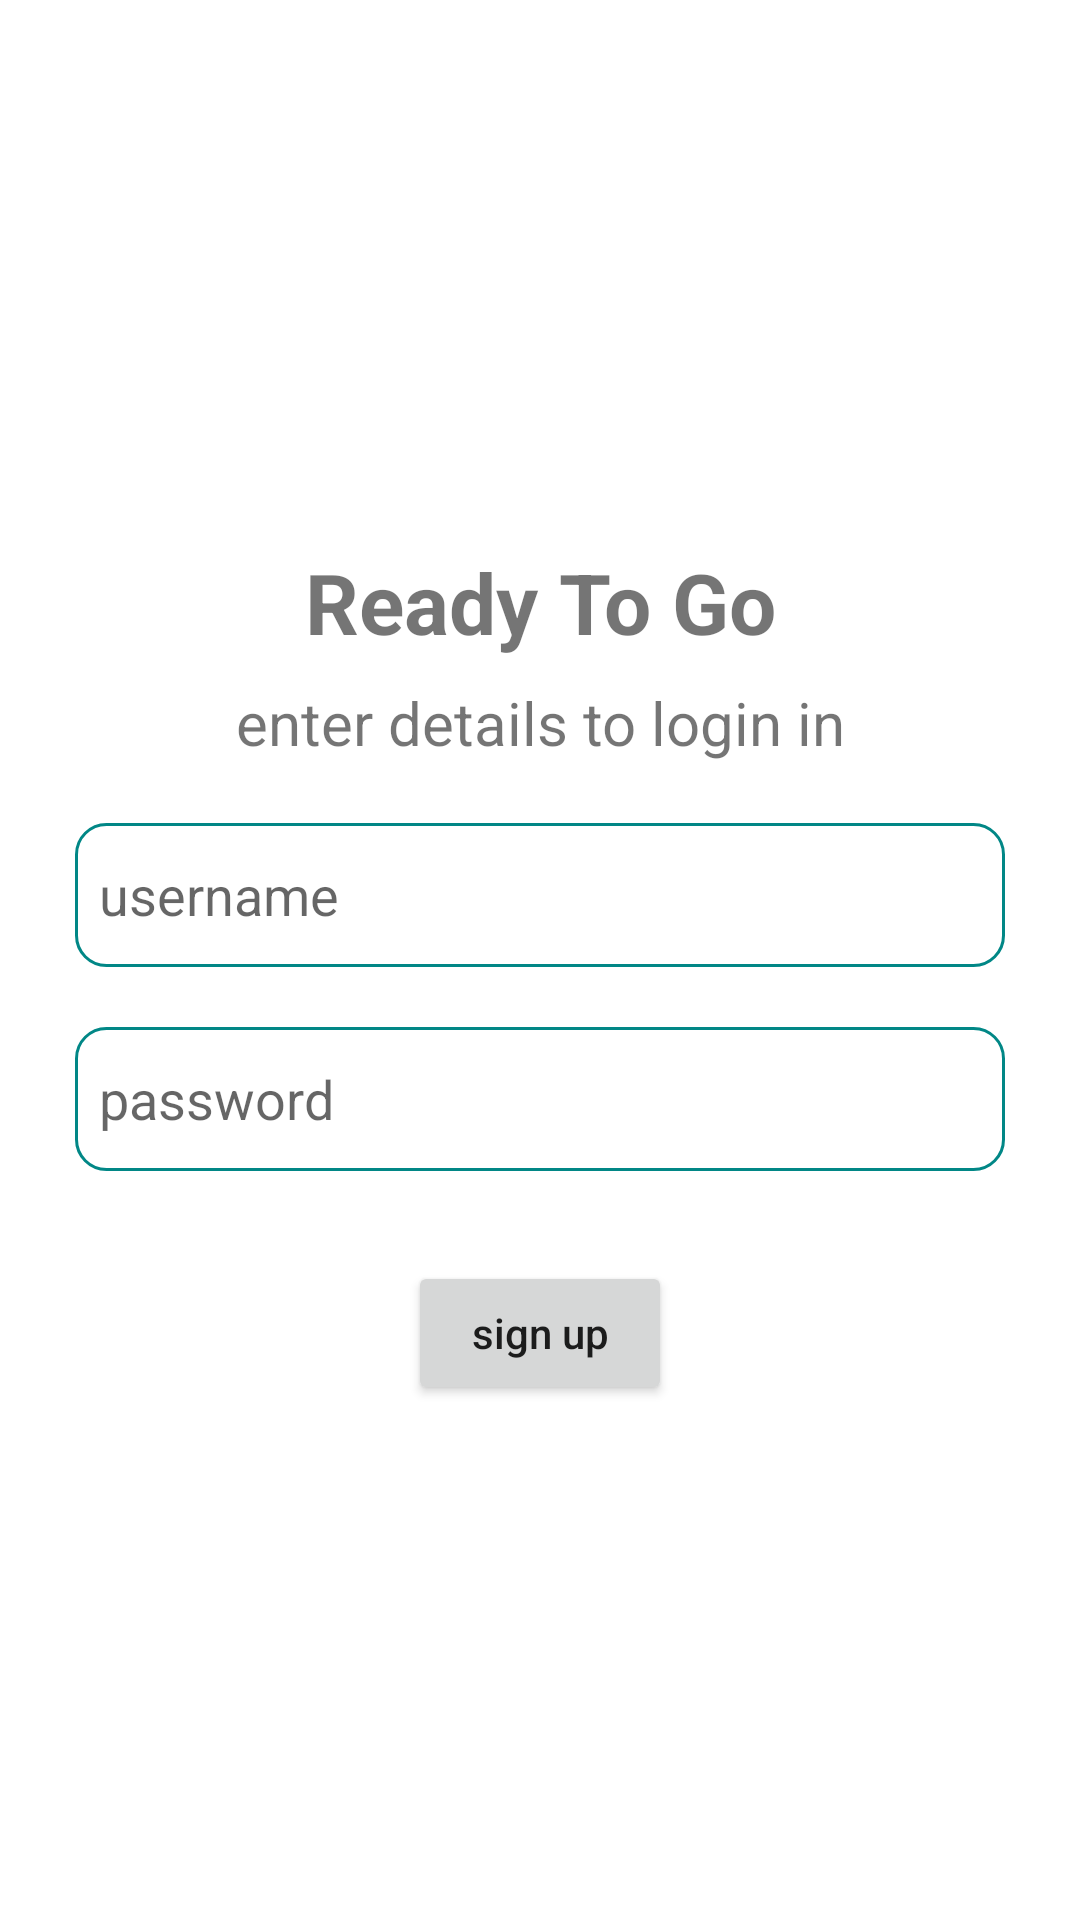

Write the Android layout XML for this screen, with the resource values it uses.
<!-- AndroidManifest.xml: application theme Theme.ShopOnline -->
<!-- res/layout/activity_sign_in.xml -->
<?xml version="1.0" encoding="utf-8"?>
<androidx.constraintlayout.widget.ConstraintLayout xmlns:android="http://schemas.android.com/apk/res/android"
    xmlns:tools="http://schemas.android.com/tools"
    android:layout_width="match_parent"
    android:layout_height="match_parent"
    xmlns:app="http://schemas.android.com/apk/res-auto"
    tools:context=".activities.SignupActivity">

        <LinearLayout
app:layout_constraintStart_toStartOf="parent"
            app:layout_constraintEnd_toEndOf="parent"
            app:layout_constraintTop_toTopOf="parent"
            app:layout_constraintBottom_toBottomOf="parent"
            android:layout_width="match_parent"
            android:layout_height="wrap_content"
            android:layout_margin="20dp"
            android:orientation="vertical">


            <TextView
                android:layout_width="match_parent"
                android:layout_height="wrap_content"
                android:layout_marginTop="10dp"
                android:gravity="center"
                android:text="Ready To Go"
                android:textSize="28sp"
                android:textStyle="bold" />

            <TextView
                android:layout_width="match_parent"
                android:layout_height="wrap_content"
                android:layout_marginTop="8dp"
                android:gravity="center"
                android:text="enter details to login in"
                android:textSize="20sp" />

            <EditText
                android:id="@+id/sign_in_username_edit_view"
                android:layout_width="match_parent"
                android:layout_height="wrap_content"
                android:layout_marginStart="5dp"
                android:layout_marginTop="20dp"
                android:layout_marginEnd="5dp"
                android:background="@drawable/designcard"
                android:hint="username"
                android:minHeight="48dp"
                android:padding="8dp" />

            <EditText
                android:id="@+id/sign_in_password_edit_view"
                android:layout_width="match_parent"
                android:layout_height="wrap_content"
                android:layout_marginStart="5dp"
                android:layout_marginTop="20dp"
                android:layout_marginEnd="5dp"
                android:background="@drawable/designcard"
                android:hint="password"
                android:inputType="textPassword"
                android:minHeight="48dp"
                android:padding="8dp" />

            <Button
                android:id="@+id/sign_in_button"
                android:layout_gravity="center"
                android:gravity="center"
                android:layout_width="wrap_content"
                android:layout_height="wrap_content"
                android:text="sign up"
                android:textAllCaps="false"
                android:layout_marginTop="30dp"/>



        </LinearLayout>
    <ProgressBar
        app:layout_constraintEnd_toEndOf="parent"
        app:layout_constraintStart_toStartOf="parent"
        app:layout_constraintBottom_toBottomOf="parent"
        android:id="@+id/sign_in_progress_bar"
        android:layout_width="wrap_content"
        android:layout_height="wrap_content"
        android:layout_gravity="center"
        android:layout_marginTop="5dp"
         android:layout_marginBottom="10dp"
        android:visibility="gone"
        />


</androidx.constraintlayout.widget.ConstraintLayout>
<!-- resources referenced by this layout -->
<resources>
  <!-- drawable designcard (drawable) -->
  <?xml version="1.0" encoding="utf-8"?>
  <shape android:shape="rectangle" xmlns:android="http://schemas.android.com/apk/res/android">
  <stroke android:color="@color/teal_700" android:width="1dp" />
      <corners android:radius="10dp" />
  </shape>
  <style name="Theme.ShopOnline" parent="Theme.MaterialComponents.DayNight.DarkActionBar">
          
          <item name="colorPrimary">@color/purple_500</item>
          <item name="colorPrimaryVariant">@color/purple_700</item>
          <item name="colorOnPrimary">@color/white</item>
          
          <item name="colorSecondary">@color/teal_200</item>
          <item name="colorSecondaryVariant">@color/teal_700</item>
          <item name="colorOnSecondary">@color/black</item>
          
          <item name="android:statusBarColor" tools:targetApi="l">?attr/colorPrimaryVariant</item>
          
      </style>
  <!-- not gathered from this repository: default colours our renderer supplied (Android Studio template values) -->
  <color name="purple_500">#FF6200EE</color>
  <color name="purple_700">#FF3700B3</color>
  <color name="teal_200">#FF03DAC5</color>
  <color name="teal_700">#FF018786</color>
  <color name="black">#FF000000</color>
  <color name="white">#FFFFFFFF</color>
</resources>
